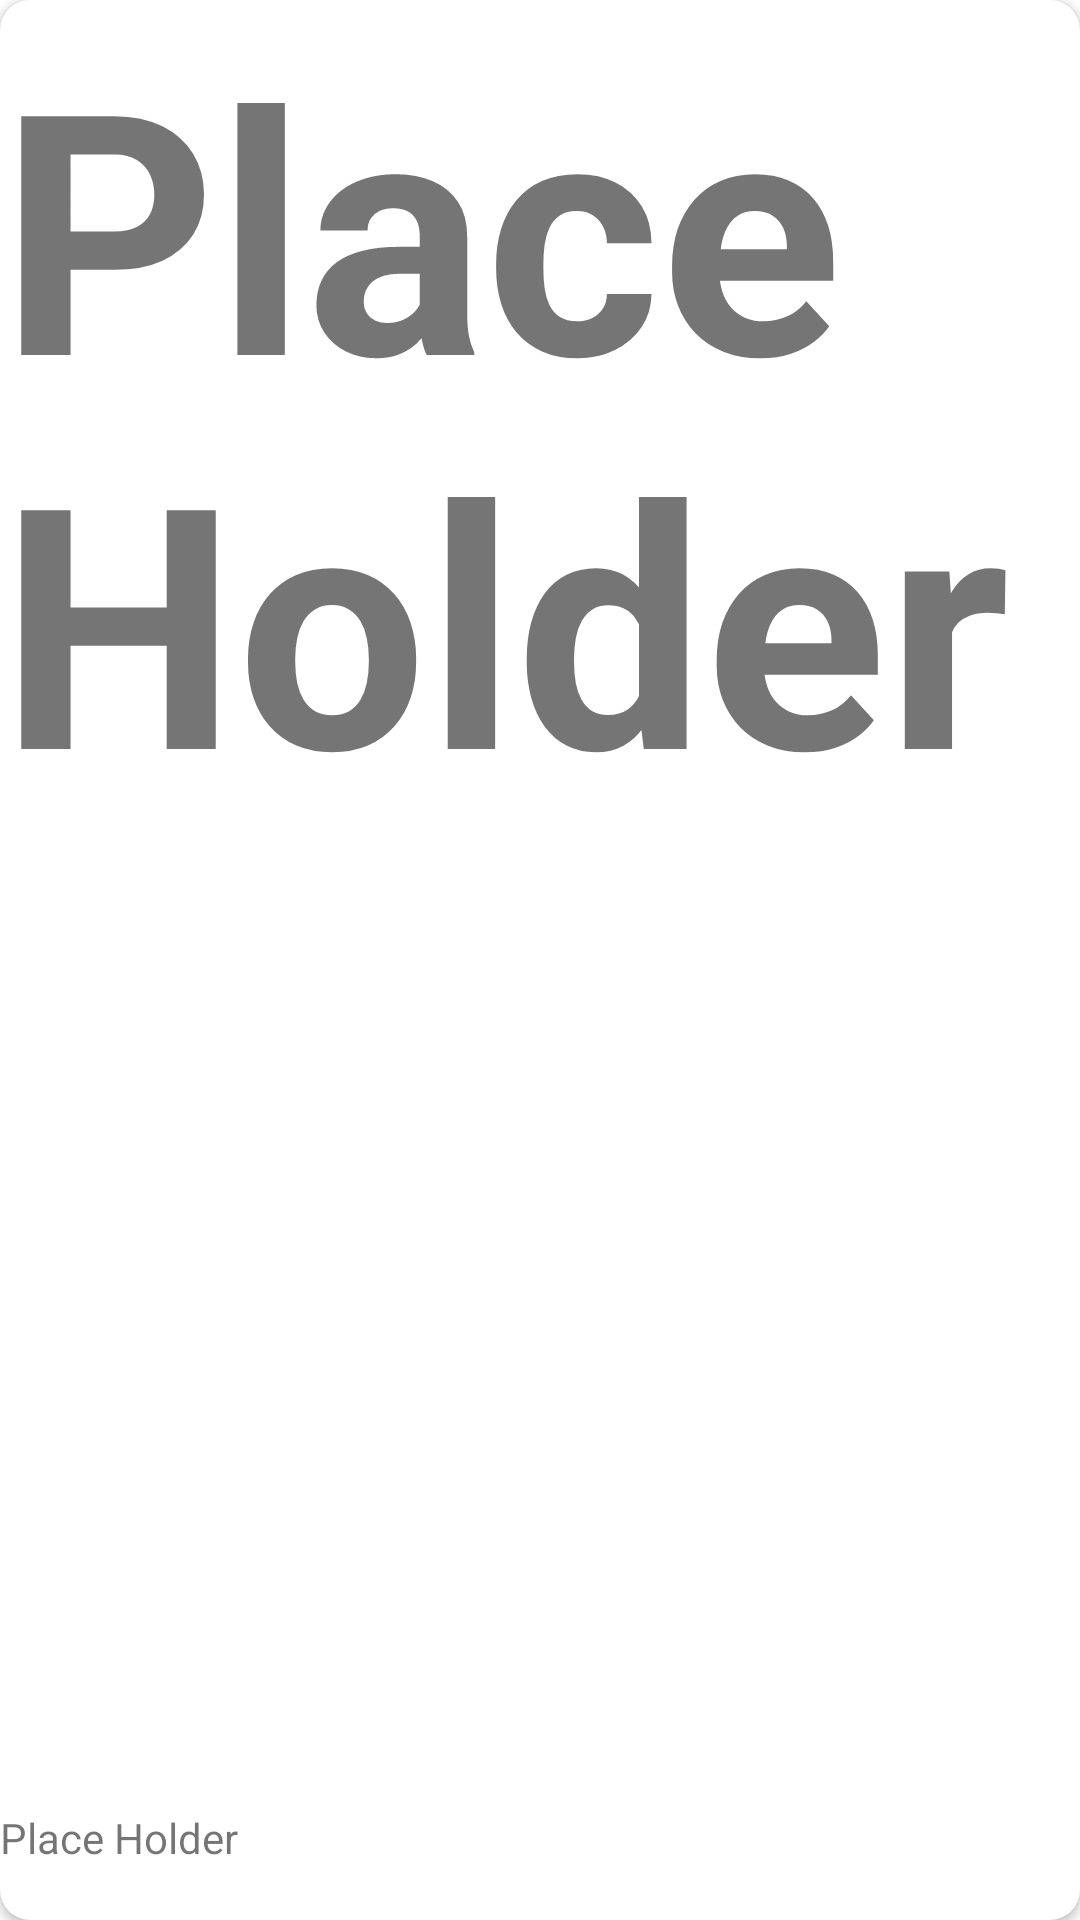

Layout XML and referenced resources for this Android screen:
<!-- AndroidManifest.xml: application theme Theme.RecyclerViewExample -->
<!-- res/layout/task_item_cell.xml -->
<?xml version="1.0" encoding="utf-8"?>
<androidx.cardview.widget.CardView xmlns:tools="http://schemas.android.com/tools"
    android:id="@+id/taskCellContainer"
    xmlns:android="http://schemas.android.com/apk/res/android"
    android:layout_width="match_parent"
    android:layout_height="90dp"
    app:cardCornerRadius="10dp"
    android:layout_margin="10dp"
    xmlns:app="http://schemas.android.com/apk/res-auto">

    <androidx.constraintlayout.widget.ConstraintLayout
        android:id="@+id/linearLayout2"
        android:layout_width="400dp"
        android:layout_height="match_parent"
        android:baselineAligned="true"
        app:layout_constraintEnd_toEndOf="parent"
        app:layout_constraintHorizontal_bias="0.5"
        app:layout_constraintStart_toStartOf="parent"
        tools:layout_editor_absoluteX="1dp">

        <TextView
            android:id="@+id/name"
            android:layout_width="378dp"
            android:layout_height="0dp"

            android:text="@string/place_holder"

            android:textStyle="bold"
            app:autoSizeTextType="uniform"
            app:layout_constraintBottom_toTopOf="@+id/desc"
            app:layout_constraintStart_toStartOf="@+id/desc"
            app:layout_constraintTop_toTopOf="parent" />

        <TextView
            android:id="@+id/desc"
            android:layout_width="378dp"
            android:layout_height="wrap_content"

            android:layout_marginBottom="18dp"
            android:text="@string/place_holder"
            app:autoSizeTextType="uniform"
            app:layout_constraintBottom_toBottomOf="parent"
            app:layout_constraintEnd_toEndOf="parent"
            app:layout_constraintHorizontal_bias="0.0"
            app:layout_constraintStart_toStartOf="parent"
            app:layout_constraintTop_toBottomOf="@+id/name" />

        <LinearLayout
            android:id="@+id/linearLayout3"
            android:layout_width="wrap_content"
            android:layout_height="17dp"
            android:orientation="horizontal"
            app:layout_constraintBottom_toBottomOf="parent"
            app:layout_constraintEnd_toStartOf="parent"
            app:layout_constraintStart_toStartOf="parent" />

    </androidx.constraintlayout.widget.ConstraintLayout>

</androidx.cardview.widget.CardView>
<!-- resources referenced by this layout -->
<resources>
  <string name="place_holder">Place Holder</string>
  <style name="Theme.RecyclerViewExample" parent="Theme.MaterialComponents.DayNight.DarkActionBar">
          
          <item name="colorPrimary">@color/black</item>
          <item name="colorPrimaryVariant">@color/black</item>
          <item name="colorOnPrimary">@color/white</item>
          
          <item name="colorSecondary">@color/black</item>
          <item name="colorSecondaryVariant">@color/black</item>
          <item name="colorOnSecondary">@color/white</item>
          
          <item name="android:statusBarColor">?attr/colorSecondaryVariant</item>
          
      </style>
  <color name="black">#FF000000</color>
  <color name="white">#FFFFFFFF</color>
</resources>
